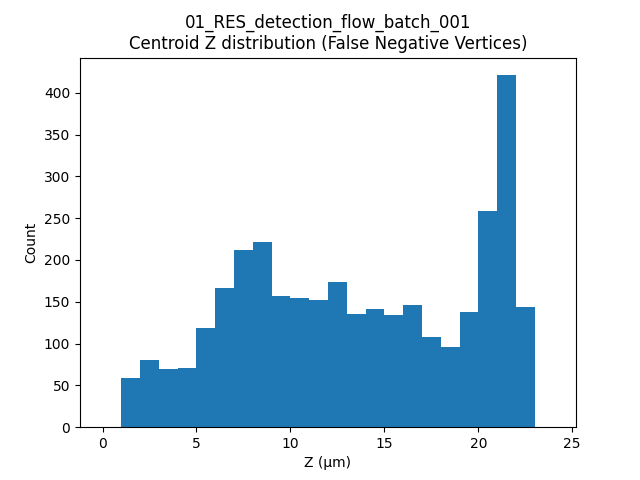

Values plotted in this chart, from the file beside it:
label, t, centroid_z
24, 18, 12.5
33, 18, 10.64
46, 18, 14.22
53, 18, 6.76
83, 18, 5.379
97, 18, 19.33
140, 18, 20.99
155, 18, 14.43
160, 18, 21.44
163, 18, 5.461
181, 18, 4.912
185, 18, 3.741
189, 18, 6.017
257, 18, 2.962
262, 18, 7.777
265, 18, 18.04
269, 18, 16.83
275, 18, 21.12
279, 18, 22.11
280, 18, 8.051
283, 18, 8.886
292, 18, 6.843
295, 18, 6.2
296, 18, 2.209
300, 18, 15.11
303, 18, 12.45
306, 18, 8.529
314, 18, 6.012
315, 18, 2.531
323, 18, 16.26
333, 18, 5.814
343, 18, 3.241
344, 18, 22.01
348, 18, 21.86
351, 18, 14.53
357, 18, 7.194
364, 18, 7.694
367, 18, 7.526
370, 18, 20.24
372, 18, 19.79
378, 18, 20.65
379, 18, 18.53
390, 18, 19.06
44, 19, 11.95
53, 19, 5.933
71, 19, 7.133
83, 19, 5.263
97, 19, 19.28
115, 19, 10.14
122, 19, 14.9
125, 19, 16.74
127, 19, 18.62
140, 19, 21.09
153, 19, 7.44
155, 19, 14.45
160, 19, 21.22
181, 19, 4.282
185, 19, 3.748
212, 19, 6.824
232, 19, 5.489
... 3,299 more rows
